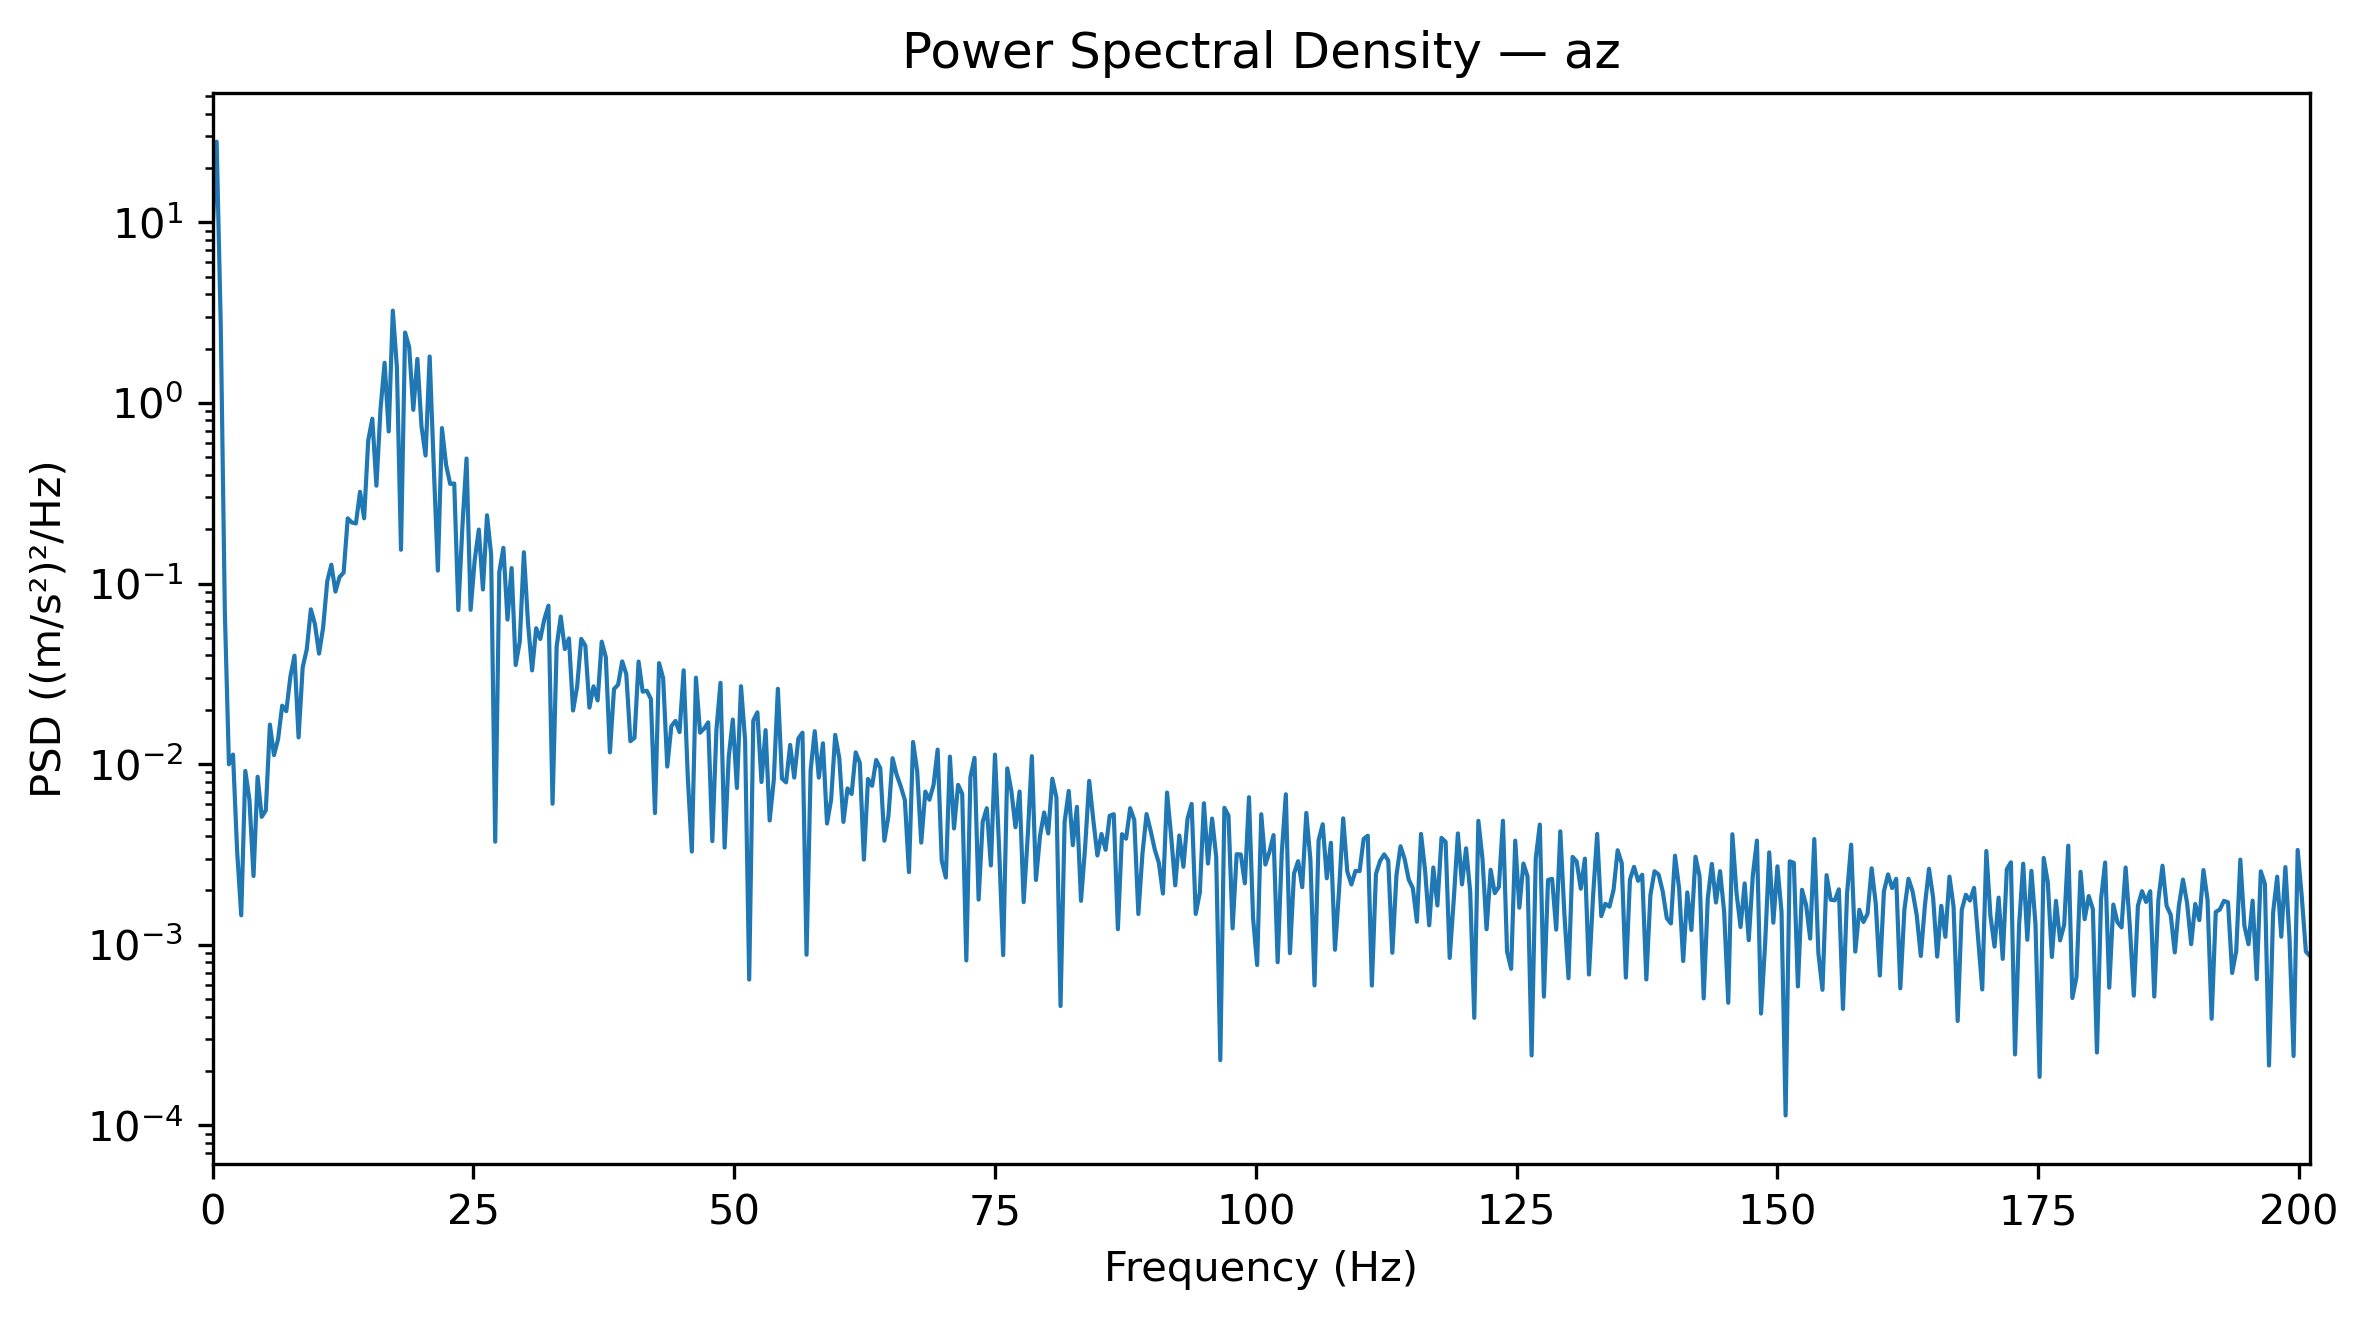

Data behind this chart, as committed beside it:
Frequency_Hz, PSD_(m_s2)^2_per_Hz
0.0, 8.967
0.3927, 27.96
0.7854, 2.716
1.178, 0.06991
1.571, 0.009977
1.963, 0.0113
2.356, 0.003299
2.749, 0.001455
3.141, 0.009173
3.534, 0.006368
3.927, 0.002402
4.319, 0.008517
4.712, 0.005109
5.105, 0.005545
5.497, 0.01656
5.89, 0.01122
6.283, 0.01377
6.675, 0.02108
7.068, 0.01965
7.461, 0.0305
7.854, 0.03989
8.246, 0.01406
8.639, 0.03433
9.032, 0.04323
9.424, 0.07199
9.817, 0.05948
10.21, 0.04093
10.6, 0.05728
10.99, 0.103
11.39, 0.1272
11.78, 0.09028
12.17, 0.1087
12.57, 0.115
12.96, 0.2297
13.35, 0.2178
13.74, 0.2151
14.14, 0.3221
14.53, 0.2298
14.92, 0.6192
15.31, 0.8177
15.71, 0.3482
16.1, 0.9215
16.49, 1.669
16.89, 0.6949
17.28, 3.245
17.67, 1.574
18.06, 0.1539
18.46, 2.455
18.85, 2.037
19.24, 0.9158
19.63, 1.753
20.03, 0.7437
20.42, 0.5115
20.81, 1.808
21.2, 0.4439
21.6, 0.1179
21.99, 0.726
22.38, 0.4555
22.78, 0.3563
23.17, 0.3582
... 453 more rows
